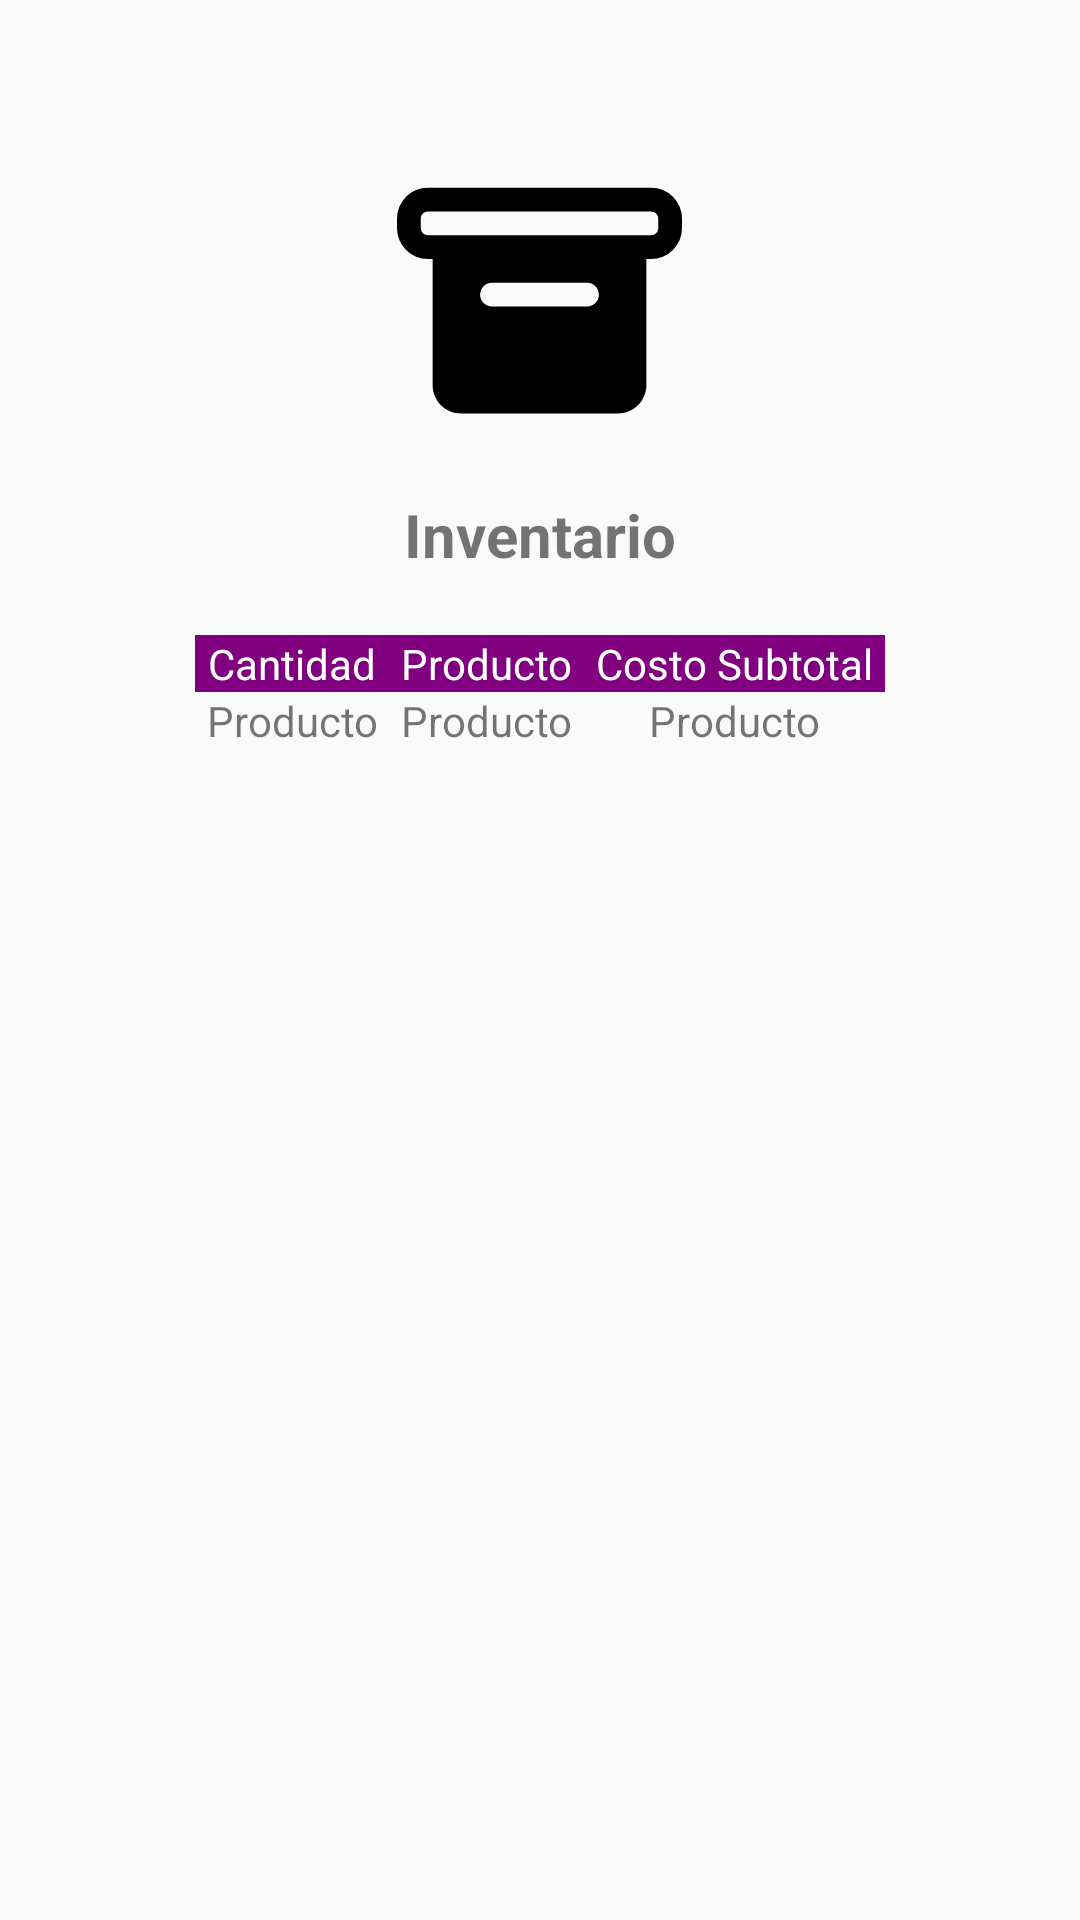

This screen was rendered from an Android layout file. Write that file and the resources it references.
<!-- AndroidManifest.xml: application theme Theme.AppDeBolsilloUsandoJetpackCompose -->
<!-- res/layout/activity_inventario.xml -->
<?xml version="1.0" encoding="utf-8"?>
<androidx.constraintlayout.widget.ConstraintLayout xmlns:android="http://schemas.android.com/apk/res/android"
    xmlns:app="http://schemas.android.com/apk/res-auto"
    xmlns:tools="http://schemas.android.com/tools"
    android:layout_width="match_parent"
    android:layout_height="match_parent"
    tools:context=".ActivityInventario">

    <ScrollView
        android:layout_width="match_parent"
        android:layout_height="wrap_content"
        app:layout_constraintTop_toTopOf="parent"
        app:layout_constraintBottom_toBottomOf="parent"
        app:layout_constraintStart_toStartOf="parent"
        app:layout_constraintEnd_toEndOf="parent"
        app:layout_constraintVertical_bias="0.05"
        >
        <LinearLayout
            android:layout_width="match_parent"
            android:layout_height="wrap_content"
            android:layout_marginTop="20dp"
            android:orientation="vertical"
            android:layout_marginHorizontal="50dp"
            android:gravity="center"
            android:padding="15dp"
            >

            <ImageView
                android:layout_width="95dp"
                android:layout_height="95dp"
                android:src="@drawable/svg_inventario"
                ></ImageView>

            <TextView
                android:layout_width="wrap_content"
                android:layout_height="wrap_content"
                android:text="Inventario"
                android:layout_gravity="center"
                android:layout_marginTop="15dp"
                android:textSize="20dp"
                android:textStyle="bold"
                ></TextView>


            <LinearLayout
                android:layout_width="match_parent"
                android:layout_height="wrap_content"
                android:layout_marginTop="20dp"
                >
                <ScrollView
                    android:layout_width="match_parent"
                    android:layout_height="match_parent"
                    >
                    <androidx.constraintlayout.widget.ConstraintLayout
                        android:layout_width="match_parent"
                        android:layout_height="match_parent">
                        <TableLayout
                            android:layout_width="match_parent"
                            android:layout_height="match_parent"
                            app:layout_constraintTop_toTopOf="parent"
                            app:layout_constraintBottom_toBottomOf="parent"
                            app:layout_constraintStart_toStartOf="parent"
                            app:layout_constraintEnd_toEndOf="parent"
                            >
                            <TableRow
                                android:background="@color/purpura">
                                <TextView
                                    android:layout_width="match_parent"
                                    android:layout_height="wrap_content"
                                    android:layout_weight="1"
                                    android:textColor="@color/white"
                                    android:text="Cantidad"
                                    android:gravity="center"
                                    ></TextView>

                                <TextView
                                    android:layout_width="match_parent"
                                    android:layout_height="match_parent"
                                    android:layout_weight="1"
                                    android:gravity="center"
                                    android:text="Producto"
                                    android:textColor="@color/white"></TextView>
                                <TextView
                                    android:layout_width="match_parent"
                                    android:layout_height="wrap_content"
                                    android:layout_weight="1"
                                    android:textColor="@color/white"
                                    android:text="Costo Subtotal"
                                    android:gravity="center"
                                    ></TextView>
                            </TableRow>
                            <TableRow>
                                <TextView
                                    android:layout_width="match_parent"
                                    android:layout_height="wrap_content"
                                    android:layout_weight="1"
                                    android:text="Producto"
                                    android:gravity="center"
                                    ></TextView>
                                <TextView
                                    android:layout_width="match_parent"
                                    android:layout_height="wrap_content"
                                    android:layout_weight="1"
                                    android:text="Producto"
                                    android:gravity="center"
                                    ></TextView>
                                <TextView
                                    android:layout_width="match_parent"
                                    android:layout_height="wrap_content"
                                    android:layout_weight="1"
                                    android:text="Producto"
                                    android:gravity="center"
                                    ></TextView>
                            </TableRow>
                        </TableLayout>
                    </androidx.constraintlayout.widget.ConstraintLayout>
                </ScrollView>
            </LinearLayout>

        </LinearLayout>
    </ScrollView>

</androidx.constraintlayout.widget.ConstraintLayout>
<!-- resources referenced by this layout -->
<resources>
  <color name="purpura">#800080</color>
  <color name="white">#FFFFFFFF</color>
  <!-- drawable svg_inventario (drawable) -->
  <vector android:height="50dp" android:viewportHeight="24"
      android:viewportWidth="24" android:width="50dp" xmlns:android="http://schemas.android.com/apk/res/android">
      <path android:fillColor="#000000" android:fillType="evenOdd" android:pathData="M0,4.6A2.6,2.6 0,0 1,2.6 2h18.8A2.6,2.6 0,0 1,24 4.6v0.8A2.6,2.6 0,0 1,21.4 8H21v10.6c0,1.33 -1.07,2.4 -2.4,2.4H5.4C4.07,21 3,19.93 3,18.6V8h-0.4A2.6,2.6 0,0 1,0 5.4v-0.8ZM2.6,4a0.6,0.6 0,0 0,-0.6 0.6v0.8a0.6,0.6 0,0 0,0.6 0.6h18.8a0.6,0.6 0,0 0,0.6 -0.6v-0.8a0.6,0.6 0,0 0,-0.6 -0.6H2.6ZM8,10a1,1 0,1 0,0 2h8a1,1 0,1 0,0 -2H8Z"/>
  </vector>
  <style name="Theme.AppDeBolsilloUsandoJetpackCompose" parent="android:Theme.Material.Light.NoActionBar" />
</resources>
